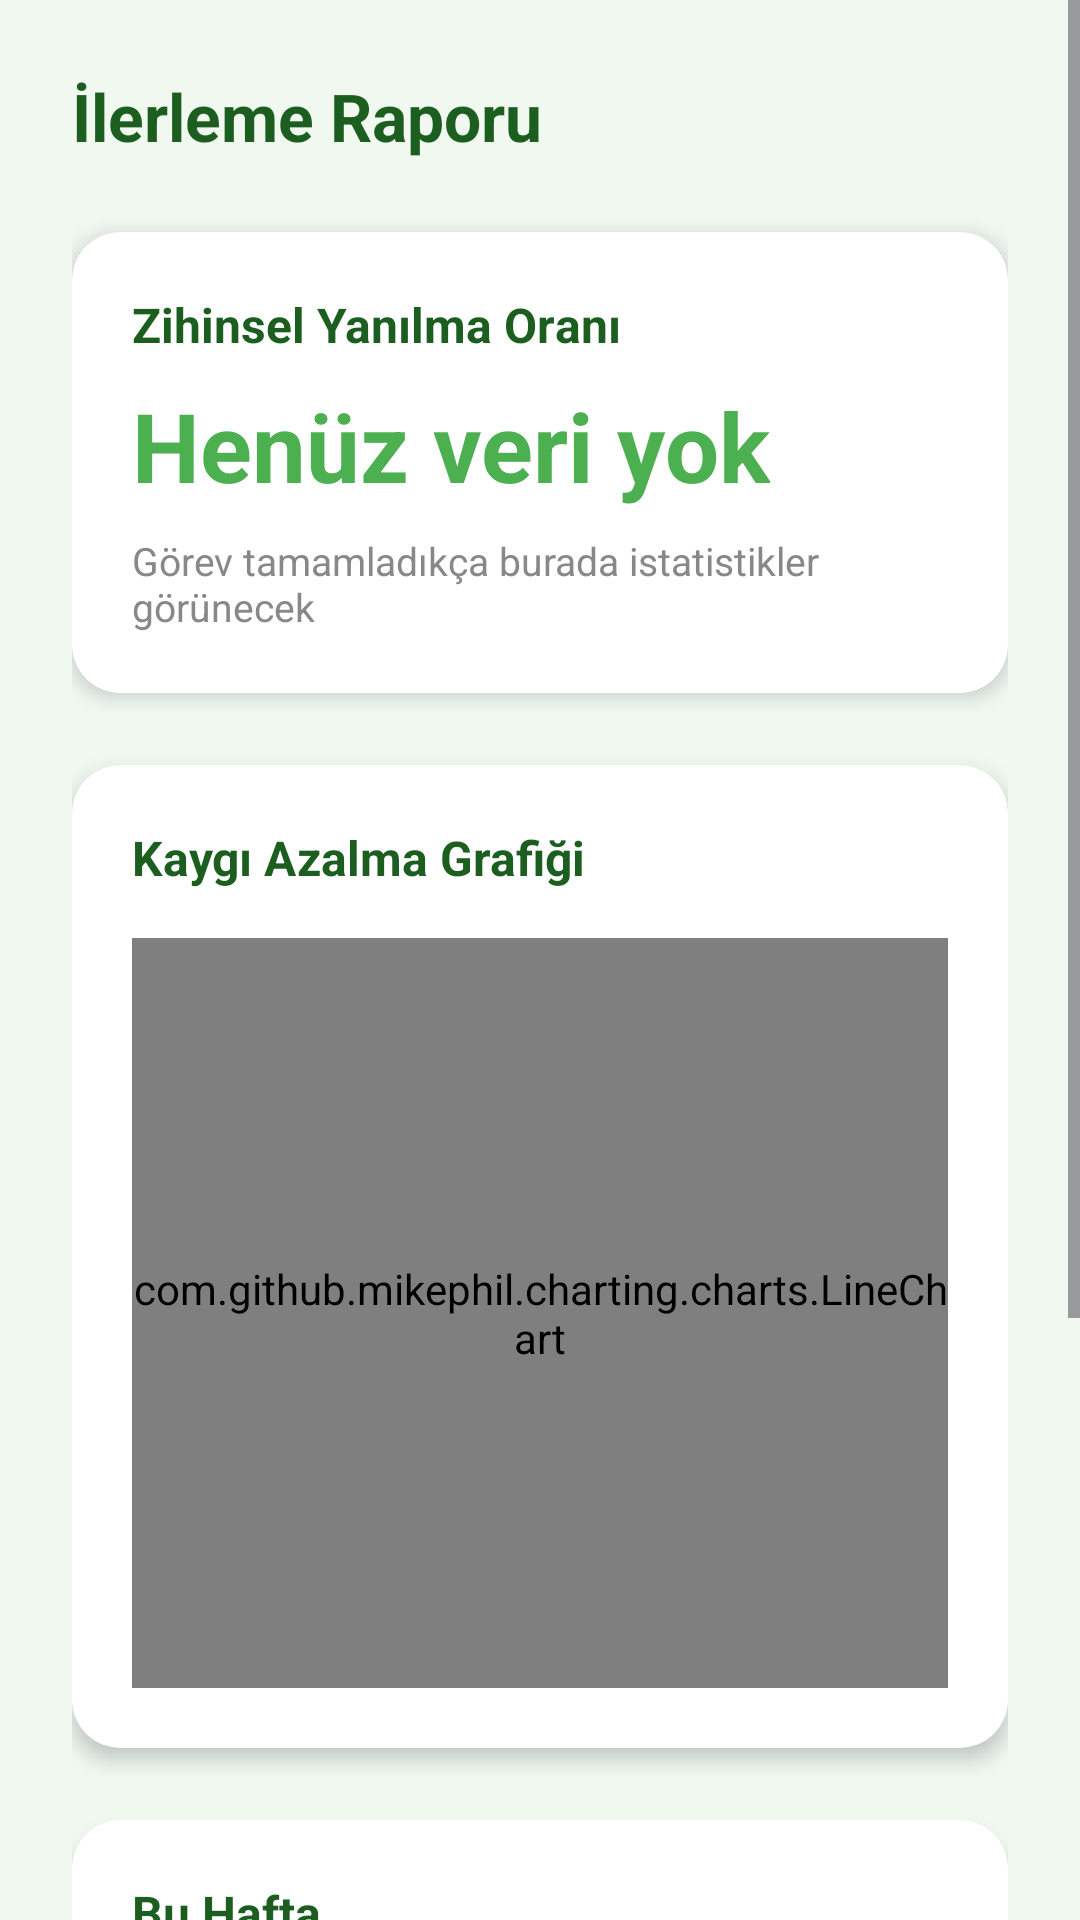

Reconstruct the res/layout file that produces this screen, plus the resources it refers to.
<!-- AndroidManifest.xml: application theme Theme.Pondora -->
<!-- res/layout/fragment_stats.xml -->
<?xml version="1.0" encoding="utf-8"?>

<ScrollView
    xmlns:android="http://schemas.android.com/apk/res/android"
    xmlns:app="http://schemas.android.com/apk/res-auto"
    android:layout_width="match_parent"
    android:layout_height="match_parent"
    android:background="#F0F8F0">

    <LinearLayout
        android:layout_width="match_parent"
        android:layout_height="wrap_content"
        android:orientation="vertical"
        android:padding="24dp">

        <TextView
            android:layout_width="wrap_content"
            android:layout_height="wrap_content"
            android:text="İlerleme Raporu"
            android:textSize="22sp"
            android:textStyle="bold"
            android:textColor="#1B5E20"
            android:layout_marginBottom="24dp"/>

        
        <androidx.cardview.widget.CardView
            android:layout_width="match_parent"
            android:layout_height="wrap_content"
            app:cardCornerRadius="16dp"
            app:cardElevation="4dp"
            android:layout_marginBottom="24dp">

            <LinearLayout
                android:layout_width="match_parent"
                android:layout_height="wrap_content"
                android:orientation="vertical"
                android:padding="20dp">

                <TextView
                    android:layout_width="wrap_content"
                    android:layout_height="wrap_content"
                    android:text="Zihinsel Yanılma Oranı"
                    android:textSize="16sp"
                    android:textStyle="bold"
                    android:textColor="#1B5E20"
                    android:layout_marginBottom="8dp"/>

                <TextView
                    android:id="@+id/tvCognitiveBias"
                    android:layout_width="wrap_content"
                    android:layout_height="wrap_content"
                    android:text="Henüz veri yok"
                    android:textSize="32sp"
                    android:textStyle="bold"
                    android:textColor="#4CAF50"
                    android:layout_marginBottom="8dp"/>

                <TextView
                    android:id="@+id/tvBiasDescription"
                    android:layout_width="wrap_content"
                    android:layout_height="wrap_content"
                    android:text="Görev tamamladıkça burada istatistikler görünecek"
                    android:textSize="13sp"
                    android:textColor="#888888"/>

            </LinearLayout>
        </androidx.cardview.widget.CardView>

        
        <androidx.cardview.widget.CardView
            android:layout_width="match_parent"
            android:layout_height="wrap_content"
            app:cardCornerRadius="16dp"
            app:cardElevation="4dp"
            android:layout_marginBottom="24dp">

            <LinearLayout
                android:layout_width="match_parent"
                android:layout_height="wrap_content"
                android:orientation="vertical"
                android:padding="20dp">

                <TextView
                    android:layout_width="wrap_content"
                    android:layout_height="wrap_content"
                    android:text="Kaygı Azalma Grafiği"
                    android:textSize="16sp"
                    android:textStyle="bold"
                    android:textColor="#1B5E20"
                    android:layout_marginBottom="16dp"/>

                <com.github.mikephil.charting.charts.LineChart
                    android:id="@+id/lineChart"
                    android:layout_width="match_parent"
                    android:layout_height="250dp"/>

            </LinearLayout>
        </androidx.cardview.widget.CardView>

        
        <androidx.cardview.widget.CardView
            android:layout_width="match_parent"
            android:layout_height="wrap_content"
            app:cardCornerRadius="16dp"
            app:cardElevation="4dp"
            android:layout_marginBottom="24dp">

            <LinearLayout
                android:layout_width="match_parent"
                android:layout_height="wrap_content"
                android:orientation="vertical"
                android:padding="20dp">

                <TextView
                    android:layout_width="wrap_content"
                    android:layout_height="wrap_content"
                    android:text="Bu Hafta"
                    android:textSize="16sp"
                    android:textStyle="bold"
                    android:textColor="#1B5E20"
                    android:layout_marginBottom="8dp"/>

                <TextView
                    android:id="@+id/tvWeeklySummary"
                    android:layout_width="wrap_content"
                    android:layout_height="wrap_content"
                    android:text="Bu hafta henüz görev tamamlanmadı"
                    android:textSize="14sp"
                    android:textColor="#555555"/>

            </LinearLayout>
        </androidx.cardview.widget.CardView>

        
        <androidx.cardview.widget.CardView
            android:layout_width="match_parent"
            android:layout_height="wrap_content"
            app:cardCornerRadius="16dp"
            app:cardElevation="4dp"
            android:layout_marginBottom="24dp">

            <LinearLayout
                android:layout_width="match_parent"
                android:layout_height="wrap_content"
                android:orientation="vertical"
                android:padding="20dp">

                <TextView
                    android:layout_width="wrap_content"
                    android:layout_height="wrap_content"
                    android:text="🤖 AI Psikoloji Raporu"
                    android:textSize="16sp"
                    android:textStyle="bold"
                    android:textColor="#1B5E20"
                    android:layout_marginBottom="16dp"/>

                <Button
                    android:id="@+id/btnGenerateReport"
                    android:layout_width="match_parent"
                    android:layout_height="52dp"
                    android:text="Haftalık Rapor Oluştur"
                    android:textSize="15sp"
                    android:backgroundTint="#4CAF50"
                    android:layout_marginBottom="16dp"/>

                <TextView
                    android:id="@+id/tvAiReport"
                    android:layout_width="wrap_content"
                    android:layout_height="wrap_content"
                    android:text=""
                    android:textSize="14sp"
                    android:textColor="#333333"
                    android:lineSpacingExtra="4dp"/>

            </LinearLayout>
        </androidx.cardview.widget.CardView>

    </LinearLayout>
</ScrollView>
<!-- resources referenced by this layout -->
<resources>
  <style name="Theme.Pondora" parent="Base.Theme.Pondora" />
  <style name="Base.Theme.Pondora" parent="Theme.Material3.DayNight.NoActionBar">
          <item name="colorPrimary">#2E7D32</item>
          <item name="colorPrimaryVariant">#1B5E20</item>
          <item name="colorOnPrimary">#FFFFFF</item>
          <item name="colorSurface">#FFFFFF</item>
          <item name="colorOnSurface">#000000</item>
      </style>
</resources>
